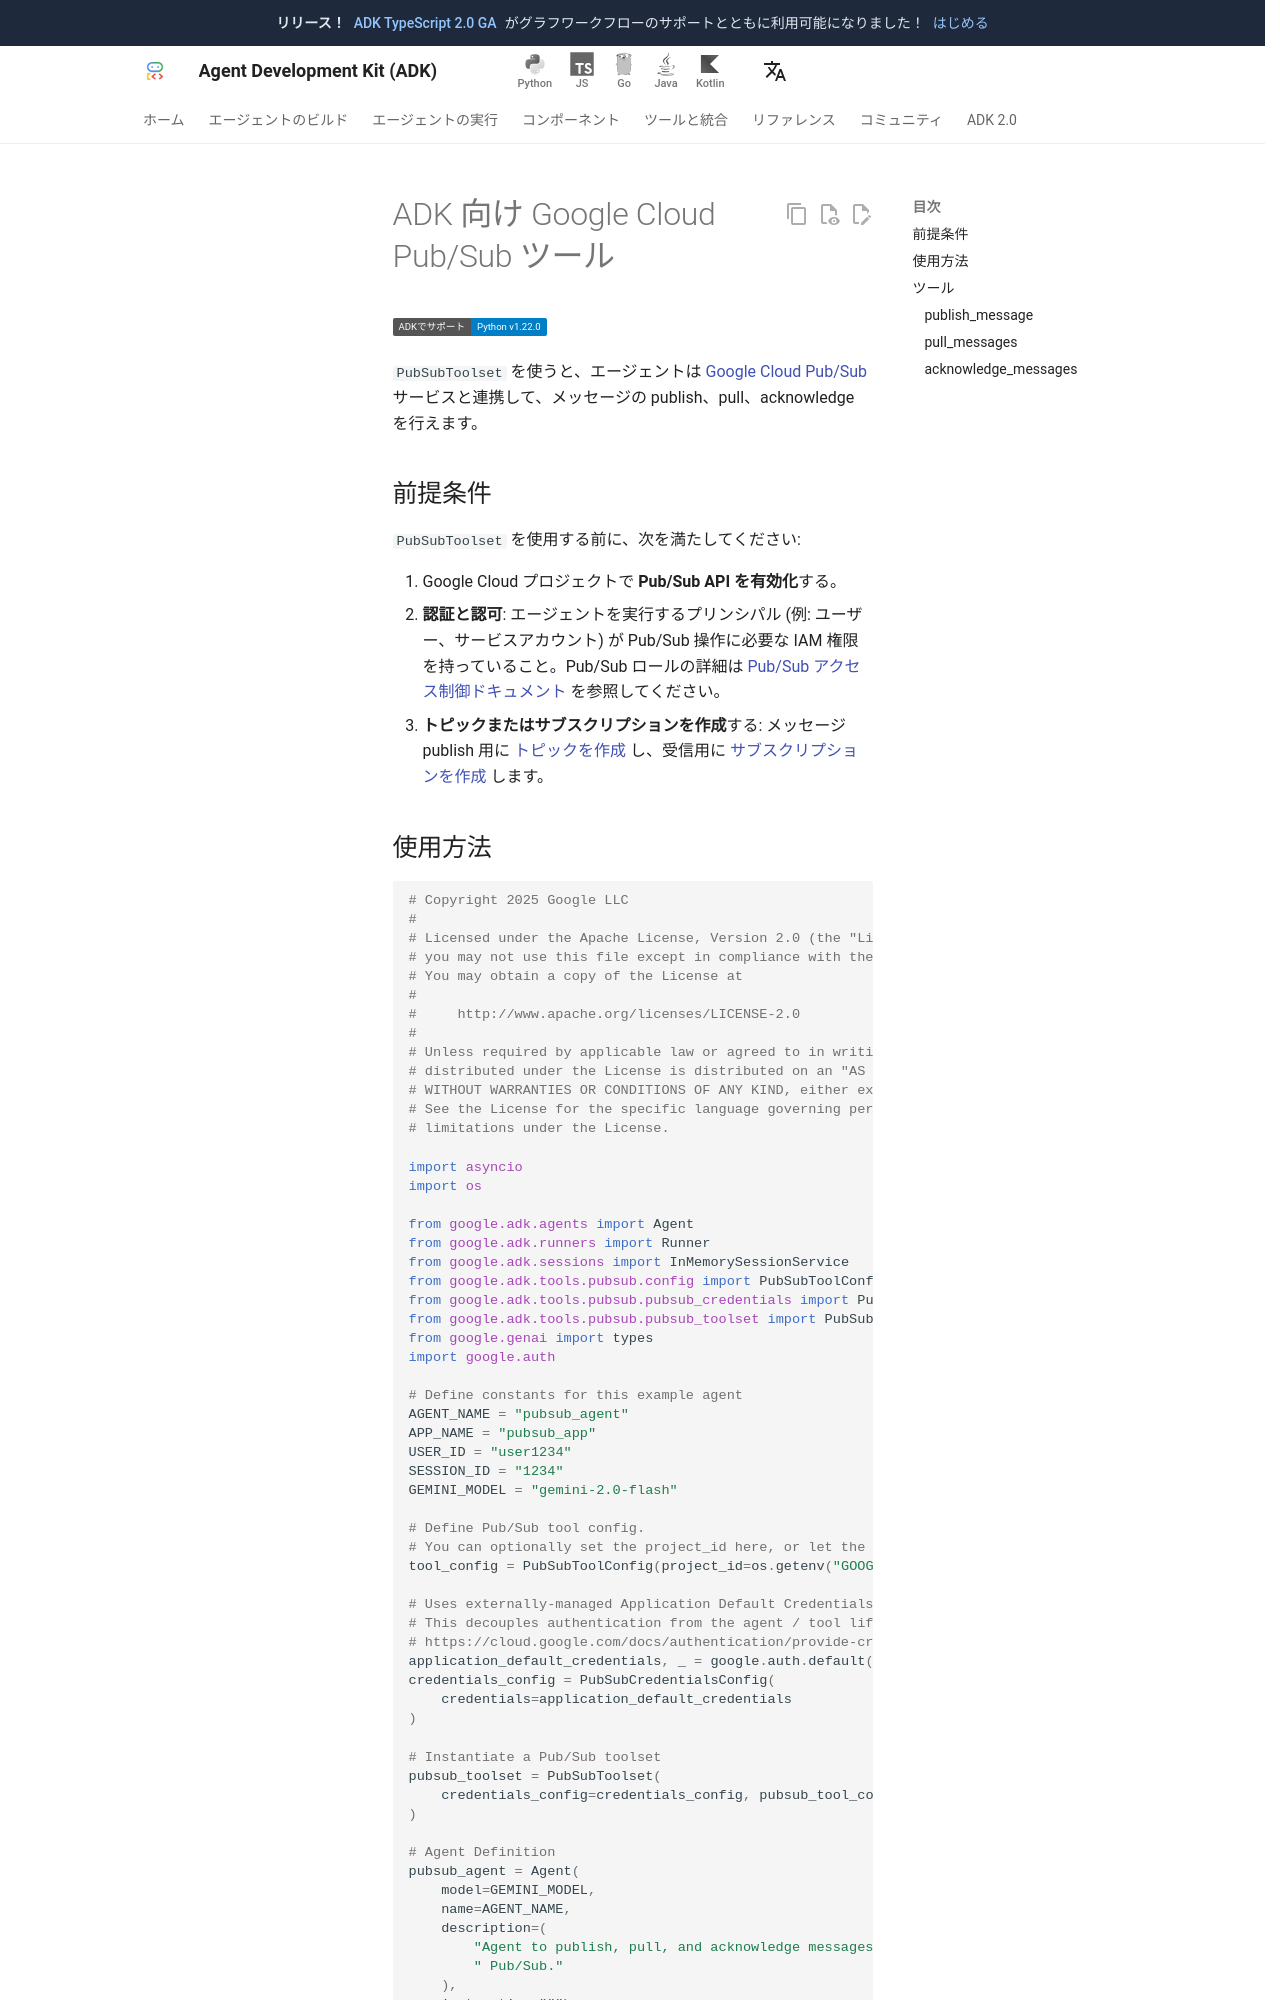

repository: adk-labs/adk-docs · page: ja/integrations/pubsub/index.html · generator: mkdocs

---
catalog_title: Pub/Sub ツール
catalog_description: Google Cloud Pub/Sub でメッセージの publish、pull、acknowledge を行います
catalog_icon: /integrations/assets/pubsub.png
catalog_tags: ["google"]
---

# ADK 向け Google Cloud Pub/Sub ツール

<div class="language-support-tag">
  <span class="lst-supported">ADKでサポート</span><span class="lst-python">Python v1.22.0</span>
</div>

`PubSubToolset` を使うと、エージェントは
[Google Cloud Pub/Sub](https://cloud.google.com/pubsub)
サービスと連携して、メッセージの publish、pull、acknowledge を行えます。

## 前提条件

`PubSubToolset` を使用する前に、次を満たしてください:

1.  Google Cloud プロジェクトで **Pub/Sub API を有効化**する。
2.  **認証と認可**: エージェントを実行するプリンシパル (例: ユーザー、サービスアカウント) が Pub/Sub 操作に必要な IAM 権限を持っていること。Pub/Sub ロールの詳細は [Pub/Sub アクセス制御ドキュメント](https://cloud.google.com/pubsub/docs/access-control) を参照してください。
3.  **トピックまたはサブスクリプションを作成**する: メッセージ publish 用に [トピックを作成](https://cloud.google.com/pubsub/docs/create-topic) し、受信用に [サブスクリプションを作成](https://cloud.google.com/pubsub/docs/create-subscription) します。


## 使用方法

```py
--8<-- "examples/python/snippets/tools/built-in-tools/pubsub.py"
```
## ツール

`PubSubToolset` には次のツールが含まれます:
